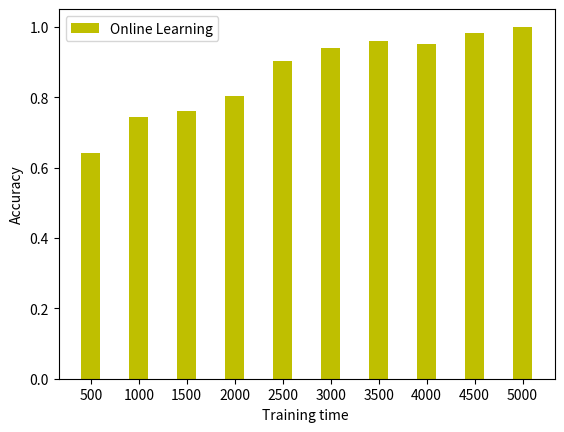

The script that saved this image:

import matplotlib.pyplot as plt

X = [500,1000,1500,2000,2500,3000,3500,4000,4500,5000]
Y = [0.64,0.744,0.761429,0.8033889,0.903,0.94,0.96,0.95,0.982355,1]
x = list(range(len(Y)))
total_width, n = 0.8, 2
width = total_width / n

plt.bar(x, Y, width=width, tick_label=X,label='Online Learning', fc='y')
plt.xlabel('Training time ')
plt.ylabel('Accuracy')
plt.legend()
plt.show()